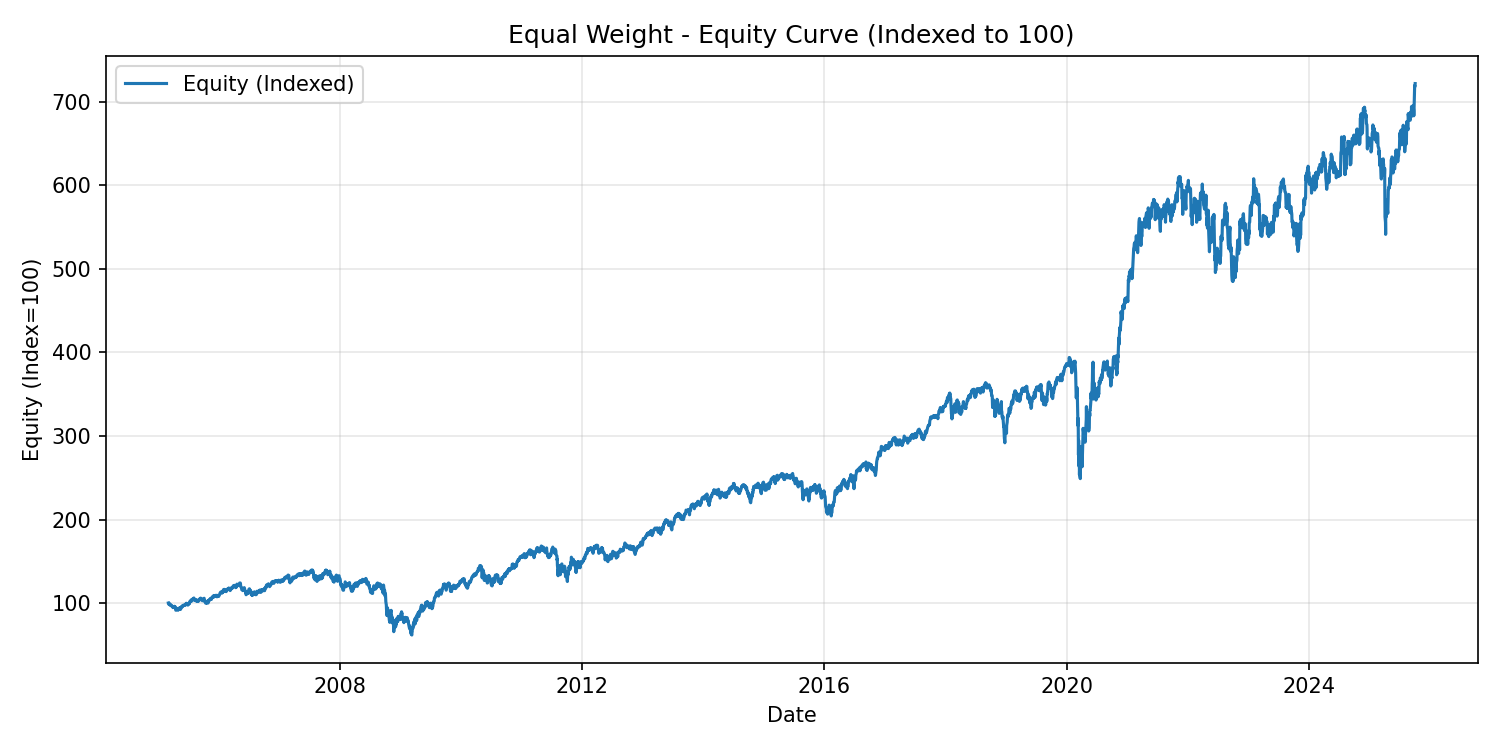

The file beside this chart, header and first rows:
date, equity
2005-03-01, 100000
2005-03-02, 98854
2005-03-03, 98883
2005-03-04, 99735
2005-03-07, 99752
2005-03-08, 99124
2005-03-09, 98269
2005-03-10, 97743
2005-03-11, 97685
2005-03-14, 98084
2005-03-15, 97818
2005-03-16, 97229
2005-03-17, 97569
2005-03-18, 97165
2005-03-21, 96924
2005-03-22, 96500
2005-03-23, 95761
2005-03-24, 96056
2005-03-28, 95863
2005-03-29, 94520
2005-03-30, 95584
2005-03-31, 95911
2005-04-01, 95532
2005-04-04, 95233
2005-04-05, 95479
2005-04-06, 95677
2005-04-07, 96162
2005-04-08, 95255
2005-04-11, 94936
2005-04-12, 95433
2005-04-13, 94302
2005-04-14, 92858
2005-04-15, 91419
2005-04-18, 91739
2005-04-19, 93170
2005-04-20, 92167
2005-04-21, 93710
2005-04-22, 92598
2005-04-25, 93490
2005-04-26, 92650
2005-04-27, 92579
2005-04-28, 91441
2005-04-29, 91964
2005-05-02, 92579
2005-05-03, 92107
2005-05-04, 93363
2005-05-05, 93494
2005-05-06, 93793
2005-05-09, 94661
2005-05-10, 93842
2005-05-11, 93944
2005-05-12, 92804
2005-05-13, 92332
2005-05-16, 93317
2005-05-17, 93832
2005-05-18, 95341
2005-05-19, 95787
2005-05-20, 95710
2005-05-23, 96300
2005-05-24, 96265
... 5,238 more rows
